Run: headless pygame with SDL's dummy video driver; simulated clock (each Clock.tick advances the game by its frame time, no real sleeping); random seed 0; keys injected as events and as key.get_pressed() state; no mouse input.
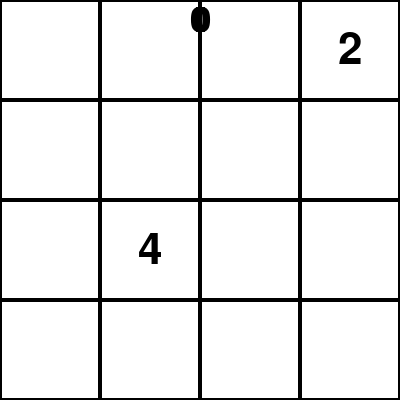
Frame 1 of 4 · flips 1–60 · no input
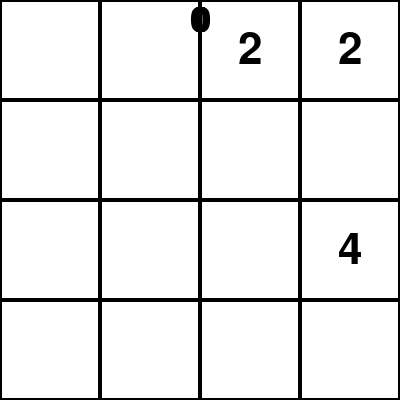
Frame 2 of 4 · flips 61–180 · tapped SPACE, RETURN · held RIGHT (→), D
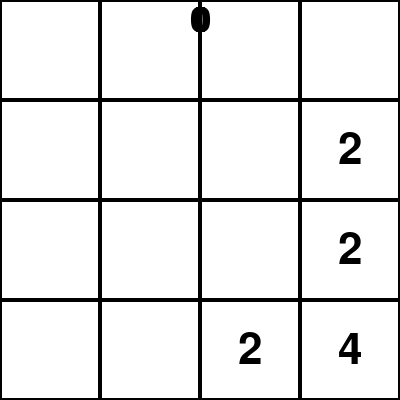
Frame 3 of 4 · flips 181–300 · held DOWN (↓), S
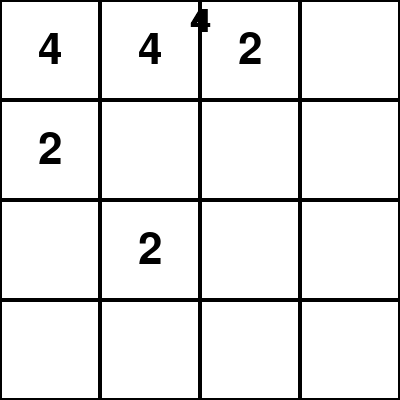
Frame 4 of 4 · flips 301–420 · held LEFT (←), A, UP (↑), W

The pygame program that drew these frames:

import pygame
import os
import random

os.system('cls')
pygame.init()
pygame.font.init()

# Setup game display
width, height = 400, 400
win = pygame.display.set_mode((width, height))
pygame.display.set_caption('2048')

# Constants
WHITE = (255, 255, 255)
BLACK = (0, 0, 0)
FPS = 60
w = width // 4


# Grid handling
def blankGrid():
	"""
	Create blank 4x4 grid

	Returns:
		list: 2d list filled with zeroes
	"""
	return [[0 for _ in range(4)] for _ in range(4)]


def flipGrid(grid):
	"""
	Returns the grid passed, flipped on the y axis (|)

	Args:
		grid (list): 2d list

	Returns:
		list: 2d list
	"""
	return [row[::-1] for row in grid]


def rotateGrid(grid):
	"""
	Returns a list with the rows and columns of the passed list swapped

	Args:
		grid (list): 2d list

	Returns:
		list: 2d list
	"""
	newGrid = blankGrid()
	for i in range(len(grid)):
		for j in range(len(grid[i])):
			newGrid[i][j] = grid[j][i]
	return newGrid


def drawGrid(win):
	"""
	Draws the grid lines and numbers to the screen

	Args:
		win (Surface): Main display surface
	"""
	global grid
	for i in range(4):
		for j in range(4):
			# Draw grid squares
			pygame.draw.rect(win, BLACK, (i * w, j * w, w, w), 2)

			# Draw numbers in squares
			val = grid[i][j]
			if val != 0:
				s = str(val)
				length = len(s) - 1
				sizes = [64, 64, 48, 32]

				font = pygame.font.Font(None, sizes[length])
				label = font.render(s, 1, BLACK)
				label_rect = label.get_rect(center=(i * w + w // 2, j * w + w // 2))
				win.blit(label, label_rect)


# Game logic handling
def isGameLost():
	"""
	Checks if the game is lost

	Returns:
		bool: Whether the game is lost
	"""
	global grid
	for i in range(4):
		for j in range(4):
			if grid[i][j] == 0:  # Spot still available
				return False
			# Two identical numbers are adjacent vertically
			if i != 3 and grid[i][j] == grid[i + 1][j]:
				return False
			# Two identical numbers are adjacent horizontally
			if j != 3 and grid[i][j] == grid[i][j + 1]:
				return False
	return True


def isGameWon():
	"""
	Checks if the game is won

	Returns:
		bool: Whether the game is won
	"""
	global grid
	for row in grid:
		if 2048 in grid:  # Win only if a square that has 2048 exists
			return True
	return False


def addNumber():
	"""
	Add a random number to the grid
	"""
	global grid
	options = []
	for i in range(4):
		for j in range(4):
			if grid[i][j] == 0:
				options.append([i, j])  # Get list of empty spots

	if len(options) > 0:
		spot = random.choice(options)
		r = random.random()
		i, j = spot
		grid[i][j] = 2 if r > 0.1 else 4  # 10% chance of 4 else 2


def compare(a, b):
	"""
	Checks if two 2d lists are different

	Args:
		a (list): 2d list
		b (list): 2d list

	Returns:
		bool: Whether the passed in lists are different
	"""
	for i in range(4):
		for j in range(4):
			if a[i][j] != b[i][j]:
				return True
	return False


def slide(row):
	"""
	Slide the elements in the row so there are no 0s in between

	Args:
		row (list): Row of a 2d list

	Returns:
		list: Passed in row with slid elements
	"""
	arr = [el for el in row if el]  # Row with no zeroes
	missing = 4 - len(arr)  # Number of zeroes removed from the original row
	zeroes = [0 for _ in range(missing)]  # List filled with set amount of zeroes
	arr = zeroes + arr
	return arr


def combine(row):
	"""
	Combine identical adjacent numbers into one doubled number and add to score

	Args:
		row (list): Row of a 2d list

	Returns:
		list: Row with identical elements combined
	"""
	global score
	for i in range(3, 0, -1):
		a = row[i]
		b = row[i - 1]
		if a == b:
			row[i] = a + b
			score += row[i]
			row[i - 1] = 0
	return row


def operate(row):
	"""
	Operate on a single row

	Args:
		row (list): Row of a 2d list

	Returns:
		list: Row that has been operated on
	"""
	row = slide(row)
	row = combine(row)
	row = slide(row)
	return row


# Variables
grid = blankGrid()
score = 0
gameOver = False


def keyPressed(key):
	"""
	Function for handling key presses

	Args:
		key (pygame.key): Key that has been pressed
	"""
	global grid
	flipped = False
	rotated = False
	played = True

	if key == pygame.K_DOWN:  # Default case
		# Do nothing
		os.system('cls')

	elif key == pygame.K_UP:
		grid = flipGrid(grid)
		flipped = True

	elif key == pygame.K_RIGHT:
		grid = rotateGrid(grid)
		rotated = True

	elif key == pygame.K_LEFT:
		grid = rotateGrid(grid)
		grid = flipGrid(grid)
		rotated = True
		flipped = True

	else:
		played = False

	if played:
		past = grid[:]
		for i in range(4):
			grid[i] = operate(grid[i])
		changed = compare(past, grid)

		if flipped:
			grid = flipGrid(grid)
		if rotated:
			grid = rotateGrid(grid)
			grid = rotateGrid(grid)
			grid = rotateGrid(grid)
		if changed:
			addNumber()


def draw(win):
	"""
	Draws everything to the screen

	Args:
		win (Surface): Main display surface
	"""
	global gameOver
	win.fill(WHITE)  # Background

	drawGrid(win)

	# Draw score
	font = pygame.font.SysFont('calibri', 48, bold=True)
	label = font.render(str(score), 1, BLACK)
	win.blit(label, (width // 2 - label.get_width() // 2, 5))

	if isGameLost():
		msg = 'YOU LOST!'
		gameOver = True
	elif isGameWon():
		msg = 'YOU WON!'
		gameOver = True

	if gameOver:  # Draw message in the middle of the screen
		font = pygame.font.Font(None, 100)
		label = font.render(msg, 1, BLACK)
		x = width // 2 - label.get_width() // 2
		y = height // 2 - label.get_height() // 2
		win.blit(label, (x, y))

	pygame.display.update()


def main():
	"""
	Main function
	"""
	run = True
	clock = pygame.time.Clock()

	# Add 2 numbers at the beginning
	addNumber()
	addNumber()

	while run:
		clock.tick(FPS)

		for event in pygame.event.get():
			if event.type == pygame.QUIT:
				quit()

			if event.type == pygame.KEYDOWN:
				keyPressed(event.key)

		draw(win)

		if gameOver:
			run = False


main()
pygame.time.delay(1500) # Delay to see end-game message
pygame.quit()
quit()
